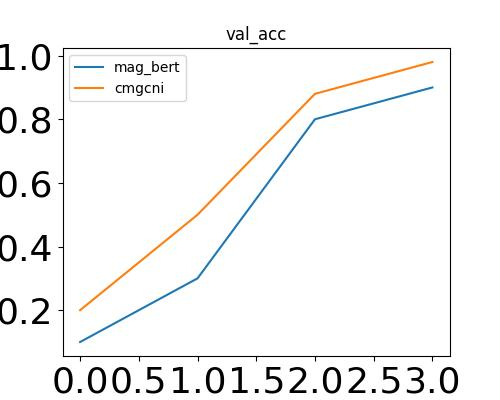

Values plotted in this chart, from the file beside it:
mag_bert, cmgcni
0.1, 0.2
0.3, 0.5
0.8, 0.88
0.9, 0.98
